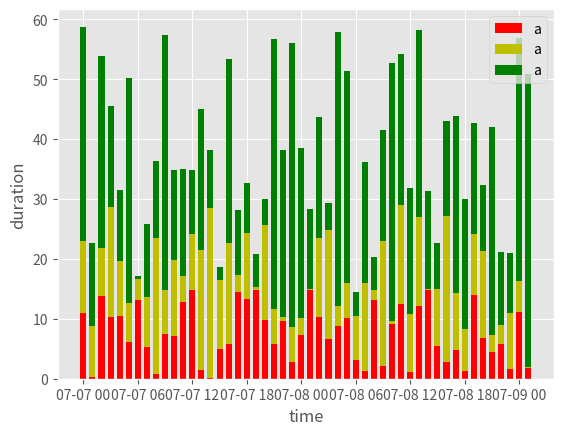

Python code for this plot:
from random import randint, random
from datetime import datetime, timezone, timedelta
from typing import List

import matplotlib.pyplot as plt
from matplotlib.dates import date2num

now = datetime.now(tz=timezone.utc)
now = datetime(year=2017, month=7, day=7)


def color_gen():
    i = 0
    colors = ["r", "y", "g"]
    while True:
        yield colors[i % 3]
        i += 1


def barchart(x: List[datetime], bar_sets: List[List[float]]):
    """
    Based on:

     - https://stackoverflow.com/questions/17827748/matplotilb-bar-chart-diagonal-tick-labels
     - https://matplotlib.org/examples/pylab_examples/bar_stacked.html
     -
    """
    plt.figure()

    x = date2num(x)

    ax = plt.subplot(111)
    ax.set_xlabel("time")
    ax.set_ylabel("duration")
    ax.xaxis_date()
    # ax.set_xticklabels(["{}:{:02d}".format(dt.hour, dt.minute) for dt in x], rotation=45)

    n = len(bar_sets[0])
    bottom = [0] * n
    colors = color_gen()
    for bars in bar_sets:
        color = next(colors)
        ax.bar(x, bars, width=1 / 24 / 1.5, align="center", color=color, bottom=bottom, label="a")
        bottom = [bottom[i] + bars[i] for i in range(n)]

    ax.legend()
    plt.show()

if __name__ == "__main__":
    plt.style.use('ggplot')

    n = 50
    x = [now + timedelta(hours=i) for i in range(n)]
    y1 = [random() * 15 for i in range(n)]
    y2 = [random() * (30 - y1[i]) for i in range(n)]
    y3 = [random() * (60 - y1[i] - y2[i]) for i in range(n)]

    barchart(x, [y1, y2, y3])
